Run: headless pygame with SDL's dummy video driver; simulated clock (each Clock.tick advances the game by its frame time, no real sleeping); random seed 0; keys injected as events and as key.get_pressed() state; no mouse input.
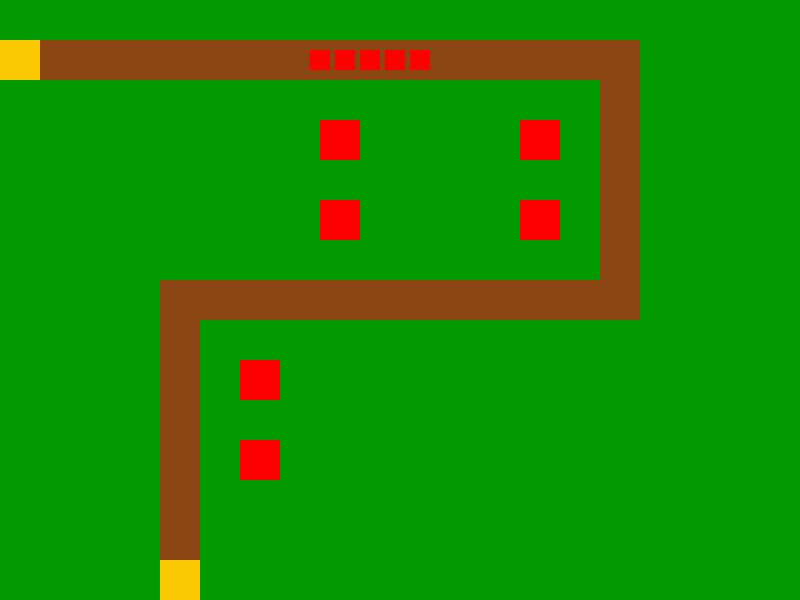
Frame 1 of 4 · flips 1–60 · no input
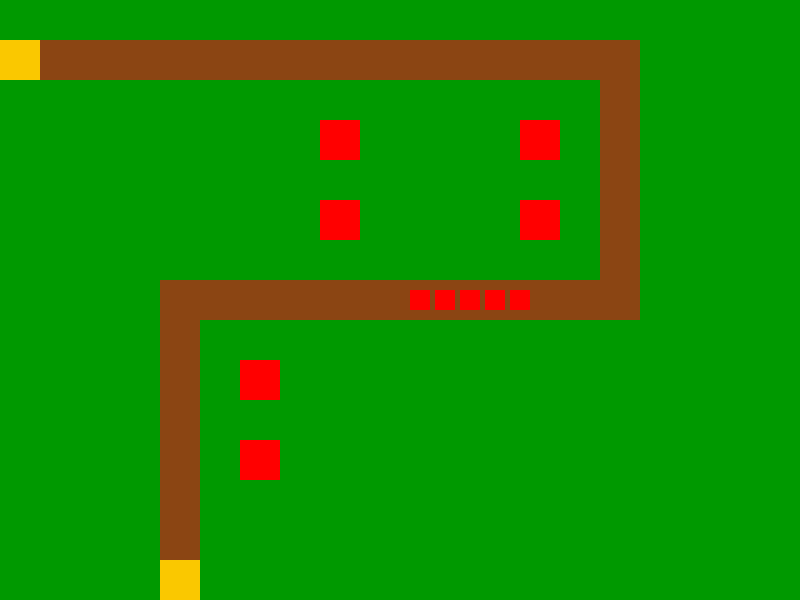
Frame 2 of 4 · flips 61–180 · tapped SPACE, RETURN · held RIGHT (→), D
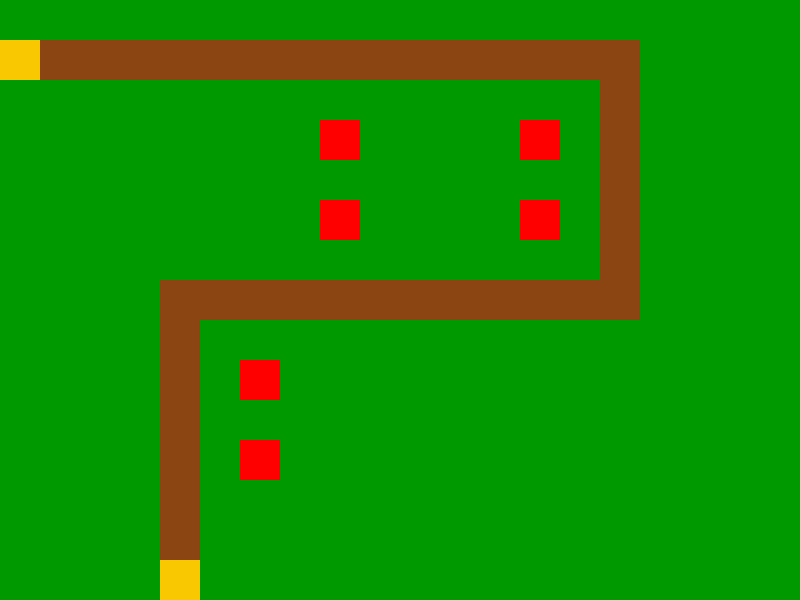
Frame 3 of 4 · flips 181–300 · held DOWN (↓), S
Frame 4 of 4 · flips 301–420 · held LEFT (←), A, UP (↑), W · screen unchanged from frame 3, image omitted

The pygame program that drew these frames:

from pygame import *

init()


class GameSprite:
    def __init__(self, x, y, width, height, color):
        self.rect = Rect(x, y, width, height)
        self.color = color
        self.direction = 'right'

    def reset(self):
        draw.rect(window, self.color, self.rect)


class Enemy(GameSprite):
    def move(self):
        current_row = (self.rect.centery) // TILE_SIZE
        current_col = (self.rect.centerx) // TILE_SIZE
        current_tile = map_layout[current_row][current_col]
        if current_tile == 'r':
            self.direction = 'right'
            self.rect.centery = current_row * TILE_SIZE + TILE_SIZE // 2
        elif current_tile == 'd':
            self.direction = 'down'
            self.rect.centerx = current_col * TILE_SIZE + TILE_SIZE // 2
        elif current_tile == 'l':
            self.direction = 'left'
            self.rect.centery = current_row * TILE_SIZE + TILE_SIZE // 2
        elif current_tile == 'u':
            self.direction = 'up'
            self.rect.centerx = current_col * TILE_SIZE + TILE_SIZE // 2
        if current_tile == 'e':
            enemies.remove(self)
            return

        if self.direction == 'right':
            self.rect.x += 5
        elif self.direction == 'down':
            self.rect.y += 5
        elif self.direction == 'left':
            self.rect.x -= 5
        elif self.direction == 'up':
            self.rect.y -= 5


map_layout = [
    "####################",
    "s++++++++++++++d####",
    "###############+####",
    "########x####x#+####",
    "###############+####",
    "########x####x#+####",
    '###############+####',
    '####d++++++++++l####',
    "####+###############",
    '####+#x#############',
    "####+###############",
    '####+#x#############',
    "####+###############",
    '####+###############',
    "####e###############",
]

GREEN = (0, 153, 0)
RED = (255, 0, 0)
BLUE = (0, 0, 255)
YELLOW = (250, 200, 0)
BROWN = (139,69,19)

TILE_SIZE = 40


def draw_map(screen, map_layout):
    for row_idx, row in enumerate(map_layout):
        for col_idx, cell in enumerate(row):
            x = col_idx * TILE_SIZE
            y = row_idx * TILE_SIZE
            if cell == '#':
                draw.rect(screen, GREEN, (x, y, TILE_SIZE, TILE_SIZE))
            elif cell in ['l', 'd', 'u', 'r', '+']:
                draw.rect(screen, BROWN, (x, y, TILE_SIZE, TILE_SIZE))
            elif cell == 'x':
                draw.rect(screen, RED, (x, y, TILE_SIZE, TILE_SIZE))
            elif cell == 's':
                draw.rect(screen, YELLOW, (x, y, TILE_SIZE, TILE_SIZE))
            elif cell == 'e':
                draw.rect(screen, YELLOW, (x, y, TILE_SIZE, TILE_SIZE))


size = 800, 600
window = display.set_mode(size)
clock = time.Clock()

enemies = list()


def get_start_position(map_layout):
    for row_idx, row in enumerate(map_layout):
        for col_idx, cell in enumerate(row):
            if cell == 's':
                x = col_idx * TILE_SIZE + TILE_SIZE // 2
                y = row_idx * TILE_SIZE + TILE_SIZE // 2
                return (x, y)
    return None


start_position = get_start_position(map_layout)
x, y = start_position
for i in range(5):
    enemy = Enemy(x - 10, y - 10, 20, 20, RED)
    enemies.append(enemy)
    x += 25

running = True
while running:
    window.fill((0, 0, 0))

    draw_map(window, map_layout)

    for enemy in enemies[:]:
        enemy.move()
        enemy.reset()

    for e in event.get():
        if e.type == QUIT:
            running = False

    display.update()
    clock.tick(60)

quit()
